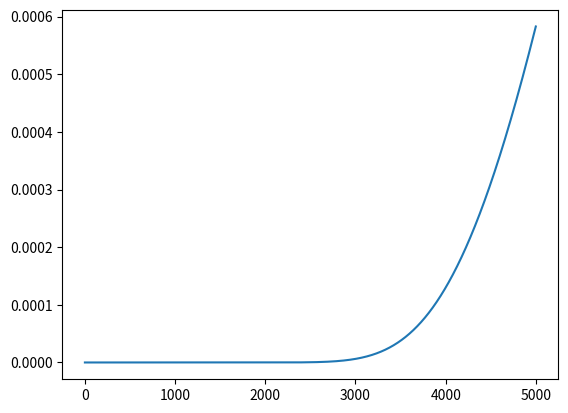
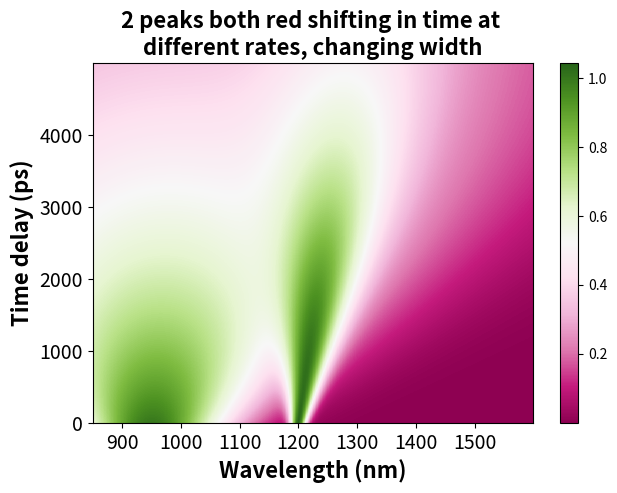

Here is the Python script that generated these plots, in order:
# -*- coding: utf-8 -*-
"""
Created on Tue Apr 18 15:33:37 2017

@author: lyundemi
"""

import numpy as np
import matplotlib.pyplot as plt


def find_nearest(array,value):
    """
    find the nearest value to a given value
    Returns:
        the index of the nearest value in the array
    """
    idx = (np.abs(array-value)).argmin()
    return idx


def twodcontourplot(tadata_nm, tadata_timedelay, tadata_z_corr):
    """
    make contour plot
    
    Args:
        tadata_nm: wavelength array
        tadata_timedelay: time delay array
        tadata_z_corr: matrix of z values
        
    """
    nm, timedelay = np.linspace(tadata_nm.min(), tadata_nm.max(), 100), np.linspace(tadata_timedelay.min(), tadata_timedelay.max(), 100)    
    timedelayi, nmi = np.meshgrid(tadata_timedelay, tadata_nm)

    #find the maximum and minimum
    #these are used for color bar
    z_min = np.amin(np.amin(tadata_z_corr, axis = 1))
    z_max = np.amax(np.amax(tadata_z_corr, axis = 1))

    return [nmi, timedelayi, z_min, z_max]


#one gaussian
def gaussian(nm, a, x0, sigma):
    """
    gaussian function
    """
    gaussian_array = a * np.exp(- ((nm - x0) ** 2.0) / (2 * (sigma ** 2.0))) 
    
    return gaussian_array


#monoexponential
def monoexp(t, tau):
    """
    mono-exponential function
    
    Args:
        t: time array
        tau: life-time
    
    """
    exp_array = np.exp(- (1.0/tau) * t)
    
    return exp_array
    

def data_matrix(nm_array, time_coeff_array, spectrum):
    """
    generates a two-way data matrix based on a known 
    spectrum and the spectrum's decay
    
    Args:
        nm_array: wavelength array
        time_coeff_array: an array that describes the decay
        spectrum: an array of the spectrum
    
    Returns:
        data_matrix: a matrix that contains the spectrum at each time
    """
    
    data_matrix = np.empty((np.shape(nm_array)[0], np.shape(time_coeff_array)[0]))
    for i in range(np.shape(time_coeff_array)[0]):
        data_matrix[:, i] = time_coeff_array[i] * spectrum
    
    return data_matrix



def spectral_shift(start_nm, end_nm, time):
    """
    generates a linear spectral shift
    
    Args:
        start_nm: the starting peak position
        end_nm: the ending peak position
        time: an array of time
    
    Returns:
        an array of peak position within the given time
    
    """
    
    #calculate the step of peak shift at each time interval 
    #the peak shift is linear
    step = float((end_nm - start_nm)) / (len(time))
    
    x0 = np.arange(start_nm, end_nm, step)

    return x0


def gaussian_shift(nm, a, x0_shiftarray, sigma):
    """
    generates a matrix that contains a gaussian model that spectrally shifts
    
    Args:
        nm: wavelength array
        a: intensity of the gaussian
        x0_shiftarray: an array of peak positions
        sigma: gaussian FWHM
    
    Returns:
        a matrix that contains gaussian function that contains spectral shift
    
    """
    
    gaussian_matrix = np.empty((len(nm), len(x0_shiftarray)))
    for i in range(len(x0_shiftarray)):
        gaussian_matrix[:, i] = a * np.exp(- ((nm - x0_shiftarray[i]) ** 2.0) / (2 * (sigma ** 2.0)))
        
    return gaussian_matrix


def gaussian_shift_width(nm, a, x0_shiftarray, sigma_array):
    """
    generates a matrix that contains a gaussian model with shifts of the center
    and the width
    
    Args:
        nm: wavelength array
        a: intensity of the gaussian
        x0_shiftarray: an array of peak positions
        sigma: gaussian FWHM
    
    Returns:
        a matrix that contains gaussian function that contains spectral shift
    
    """
    
    gaussian_matrix = np.empty((len(nm), len(x0_shiftarray)))
    for i in range(len(x0_shiftarray)):
        gaussian_matrix[:, i] = a * np.exp(- ((nm - x0_shiftarray[i]) ** 2.0) / (2 * (sigma_array[i] ** 2.0)))
        
    return gaussian_matrix


def data_matrix_decay(nm, time_coeff_array, spectrum_matrix):
    """
    generates a matrix that contains a gaussian model with a known decay
    
    Args:
        nm_array: wavelength array
        time_coeff_array: array of time coefficients that 
            describes the kinetics
        spectrum_matrix: a matrix that contains gaussian function at each time
    
    Returns:
        a matrix that contains gaussian function that evolves in time
        
    """
    data_matrix = np.empty((np.shape(nm)[0], np.shape(time_coeff_array)[0]))
    for i in range(np.shape(time_coeff_array)[0]):
        data_matrix[:, i] = time_coeff_array[i] * spectrum_matrix[:, i]
    
    return data_matrix


"""time and wavelength arrays"""
#create time array  
time = np.arange(0, 5000, 1)

#create wavelength array
nm = np.arange(850, 1600, 1)


"""define gaussian parameters"""
#intensity of the gaussian, 
#this is arbitrary but when there're 2 and more gaussians
#in the model, the intensity of each gaussian describes 
#its weight
a1 = 1

#center and FWHM of the gaussian 
x0_1 = 950
sigma_1 = 30

#life-time of the gaussian
tau1 = 3000

#create a second gaussian
a2 = 1
x0_2 = 1300
sigma_2 = 100
tau2 = 5000

#generate a gaussian model
species_1 = gaussian(nm, a1, x0_1, sigma_1)

#generate an array of time-coefficients 
#describing a mono-exponential decay with a given lifetime 
time_coeff_1 = monoexp(time, tau1)

#generate a data matrix that contains a gaussian model at each
#time and decays mono-exponentially
data_matrix_1 = data_matrix(nm, time_coeff_1, species_1)

#generate a second data matrix that contains a gaussian model
#at each time and decays mono-exponentially
species_2 = gaussian(nm, a2, x0_2, sigma_2)
time_coeff_2 = monoexp(time, tau2)
data_matrix_2 = data_matrix(nm, time_coeff_2, species_2)

#generate an array of peak positions that shifts from 1200 to 1300
#within a time array
x0_1_shift = spectral_shift(1200, 1300, time)
x0_2_shift = spectral_shift(950, 1000, time)

#generate an array of peak positions that shifts from 1200 to 1300
#within a time array 
sigma_1_shift = spectral_shift(10, 100, time)
sigma_2_shift = spectral_shift(100, 500, time)

#generates a matrix that contains a gaussian at each time with a shift
#in peak position and width
species_1_matrix = gaussian_shift_width(nm, a1, x0_1_shift, sigma_1_shift)
species_2_matrix = gaussian_shift_width(nm, a2, x0_2_shift, sigma_2_shift)

#generates a matrix that contains a gaussian at each time with a peak
#shift and monoexponential decay
data_1_matrix_shift = data_matrix_decay(nm, time_coeff_1, species_1_matrix)
data_2_matrix_shift = data_matrix_decay(nm, time_coeff_2, species_2_matrix)

#plot the peak shift over time
plt.figure()
plt.plot(time, data_1_matrix_shift[find_nearest(nm, 960), :])

#generate a two-gaussian mixture with spectral evolution
#by adding one gaussian that contains spectral shift and one without
#spetral shift
data_matrix = data_1_matrix_shift + data_2_matrix_shift


"""make 2d contour plot"""
savename = 'twogaussian_spectralshift_widthchange'
plt.figure()
#plt.xlim(450,800)
plt.title('2 peaks both red shifting in time at \ndifferent rates, changing width', fontsize = 16, fontweight = 'bold')
#plt.ylim(0,50)
plt.xlabel('Wavelength (nm)', fontsize = 16, fontweight = 'bold')
plt.ylabel('Time delay (ps)', fontsize = 16, fontweight = 'bold')
plt.xticks(fontsize = 14)
plt.yticks(fontsize = 14)
nmi_9, timedelayi_9, z_min_9, z_max_9 = twodcontourplot(nm, time, data_matrix)
plt.pcolormesh(nmi_9, timedelayi_9, data_matrix, cmap = 'PiYG', vmin=z_min_9, vmax=z_max_9)
plt.colorbar()
plt.tight_layout(pad=0.25, h_pad=None, w_pad=None, rect=None)
plt.savefig(savename + '.png', dpi = 300)


"""output data"""
#1st columns: wavelength
#1st rows: time
output = np.empty((np.shape(data_matrix)[0]+1, np.shape(data_matrix)[1]+1))
output[1:, 1:] = data_matrix
output[0, 1:] = time
output[1:, 0] = nm
outfile = np.savetxt(savename + '.txt', output, fmt='%.3e', delimiter='\t')